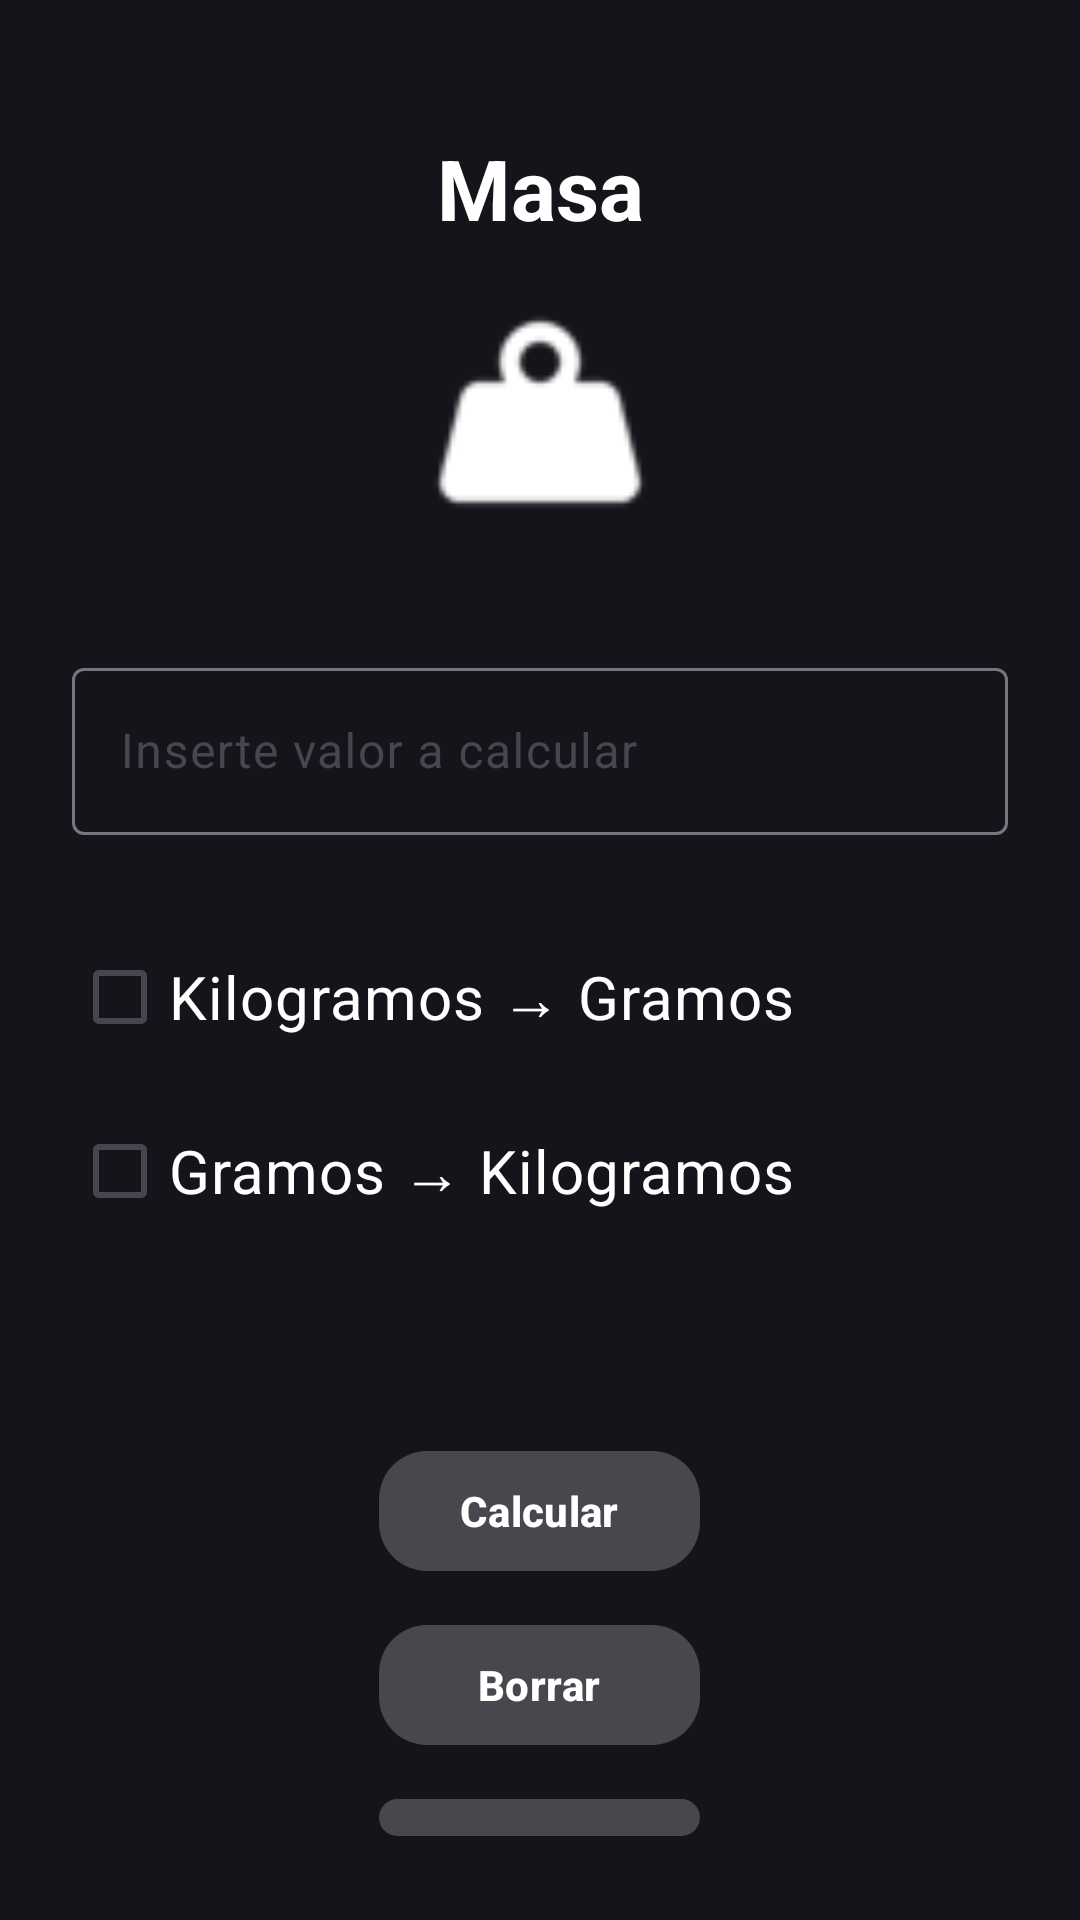

This screen was rendered from an Android layout file. Write that file and the resources it references.
<!-- AndroidManifest.xml: application theme Theme.ConversorDeUnidades -->
<!-- res/layout/activity_masa.xml -->
<LinearLayout xmlns:android="http://schemas.android.com/apk/res/android"
    xmlns:app="http://schemas.android.com/apk/res-auto"
    xmlns:tools="http://schemas.android.com/tools"
    android:id="@+id/main"
    android:layout_width="match_parent"
    android:layout_height="match_parent"
    android:layout_gravity="center"
    android:background="@color/colorNegroFondo"
    android:orientation="vertical"
    android:padding="24dp"
    tools:context=".MasaActivity">


    <TextView
        android:id="@+id/textView2"
        android:layout_width="match_parent"
        android:layout_height="wrap_content"
        android:layout_marginTop="20dp"
        android:gravity="center"
        android:text="@string/masa"
        android:textColor="@color/white"
        android:textSize="28sp"
        android:textStyle="bold" />


    <ImageView
        android:id="@+id/imageView2"
        android:layout_width="80dp"
        android:layout_height="80dp"
        android:layout_gravity="center"
        android:layout_marginTop="16dp"
        android:contentDescription="@string/logo_masa"
        app:srcCompat="@drawable/weight"
        app:tint="@color/white" />


    <com.google.android.material.textfield.TextInputLayout
        android:layout_width="match_parent"
        android:layout_height="wrap_content"
        android:layout_marginTop="40dp"
        android:hint="@string/txt_valor">

        <com.google.android.material.textfield.TextInputEditText
            android:id="@+id/edt_valor"
            android:layout_width="match_parent"
            android:layout_height="wrap_content"
            android:inputType="numberDecimal"
            android:textColor="@color/white"
            android:textColorHint="@color/colorPrimary"
            tools:ignore="TextContrastCheck,VisualLintTextFieldSize" />
    </com.google.android.material.textfield.TextInputLayout>


    <com.google.android.material.checkbox.MaterialCheckBox
        android:id="@+id/cbKaAg"
        android:layout_width="match_parent"
        android:layout_height="wrap_content"
        android:layout_marginTop="30dp"
        android:text="@string/txt_KgAg"
        android:textColor="@color/white"
        android:textStyle="normal"
        android:textSize="20sp"
        tools:ignore="VisualLintButtonSize" />

    <com.google.android.material.checkbox.MaterialCheckBox
        android:id="@+id/cbGaKg"
        android:layout_width="match_parent"
        android:layout_height="wrap_content"
        android:layout_marginTop="10dp"
        android:text="@string/txt_GaKg"
        android:textStyle="normal"
        android:textColor="@color/white"
        android:textSize="20sp"
        tools:ignore="VisualLintButtonSize" />


    <TextView
        android:id="@+id/tw_resultado"
        android:layout_width="match_parent"
        android:layout_height="wrap_content"
        android:layout_marginTop="16dp"
        android:textColor="@color/white"
        android:textSize="22sp" />


    <com.google.android.material.button.MaterialButton
        android:id="@+id/btn_calcular"
        android:layout_width="107dp"
        android:layout_height="wrap_content"
        android:layout_gravity="center"
        android:layout_marginTop="20dp"
        android:gravity="center"
        android:onClick="calcularConversion"
        android:text="@string/txt_calcular"
        android:textStyle="bold"
        app:backgroundTint="@color/colorPrimaryDark"
        app:cornerRadius="16dp" />

    <com.google.android.material.button.MaterialButton
        android:id="@+id/btn_borrar"
        android:layout_width="107dp"
        android:layout_height="wrap_content"
        android:layout_gravity="center"
        android:layout_marginTop="10dp"
        android:gravity="center"
        android:onClick="borrarContenido"
        android:text="@string/txt_borrar"
        android:textStyle="bold"
        app:backgroundTint="@color/colorPrimaryDark"
        app:cornerRadius="16dp" />

    <com.google.android.material.button.MaterialButton
        android:id="@+id/btn_guardar"
        android:layout_width="107dp"
        android:layout_height="wrap_content"
        android:layout_gravity="center"
        android:layout_marginTop="10dp"
        android:gravity="center"
        android:onClick="guardarDatos"
        android:text="@string/txt_guardar"
        android:textStyle="bold"
        app:backgroundTint="@color/colorPrimaryDark"
        app:cornerRadius="16dp" />

    <com.google.android.material.button.MaterialButton
        android:id="@+id/btn_mostrar"
        android:layout_width="107dp"
        android:layout_height="wrap_content"
        android:layout_gravity="center"
        android:layout_marginTop="10dp"
        android:gravity="center"
        android:onClick="mostrarDatos"
        android:text="@string/txt_mostrar"
        android:textStyle="bold"
        app:backgroundTint="@color/colorPrimaryDark"
        app:cornerRadius="16dp" />


</LinearLayout>
<!-- resources referenced by this layout -->
<resources>
  <color name="colorNegroFondo">#14151a</color>
  <color name="colorPrimary">#9E9EA4</color>
  <color name="colorPrimaryDark">#47474E</color>
  <color name="white">#FFFFFFFF</color>
  <!-- drawable weight: png bitmap (drawable, 1464 bytes) -->
  <string name="logo_masa">Imagen para el apartado de masa, representa una pesa.</string>
  <string name="masa">Masa</string>
  <string name="txt_GaKg">Gramos → Kilogramos</string>
  <string name="txt_KgAg">Kilogramos → Gramos</string>
  <string name="txt_borrar">Borrar</string>
  <string name="txt_calcular">Calcular</string>
  <string name="txt_guardar">Guardar</string>
  <string name="txt_mostrar">Mostrar</string>
  <string name="txt_valor">Inserte valor a calcular</string>
  <style name="Theme.ConversorDeUnidades" parent="Base.Theme.ConversorDeUnidades" />
  <style name="Base.Theme.ConversorDeUnidades" parent="Theme.Material3.DayNight.NoActionBar">
          <item name="colorPrimary">@color/colorPrimary</item>
          <item name="colorPrimaryVariant">@color/colorPrimaryDark</item>
          <item name="colorOnPrimary">@color/white</item>
          <item name="colorOnSecondary">@color/black</item>
      </style>
  <color name="black">#FF000000</color>
</resources>
